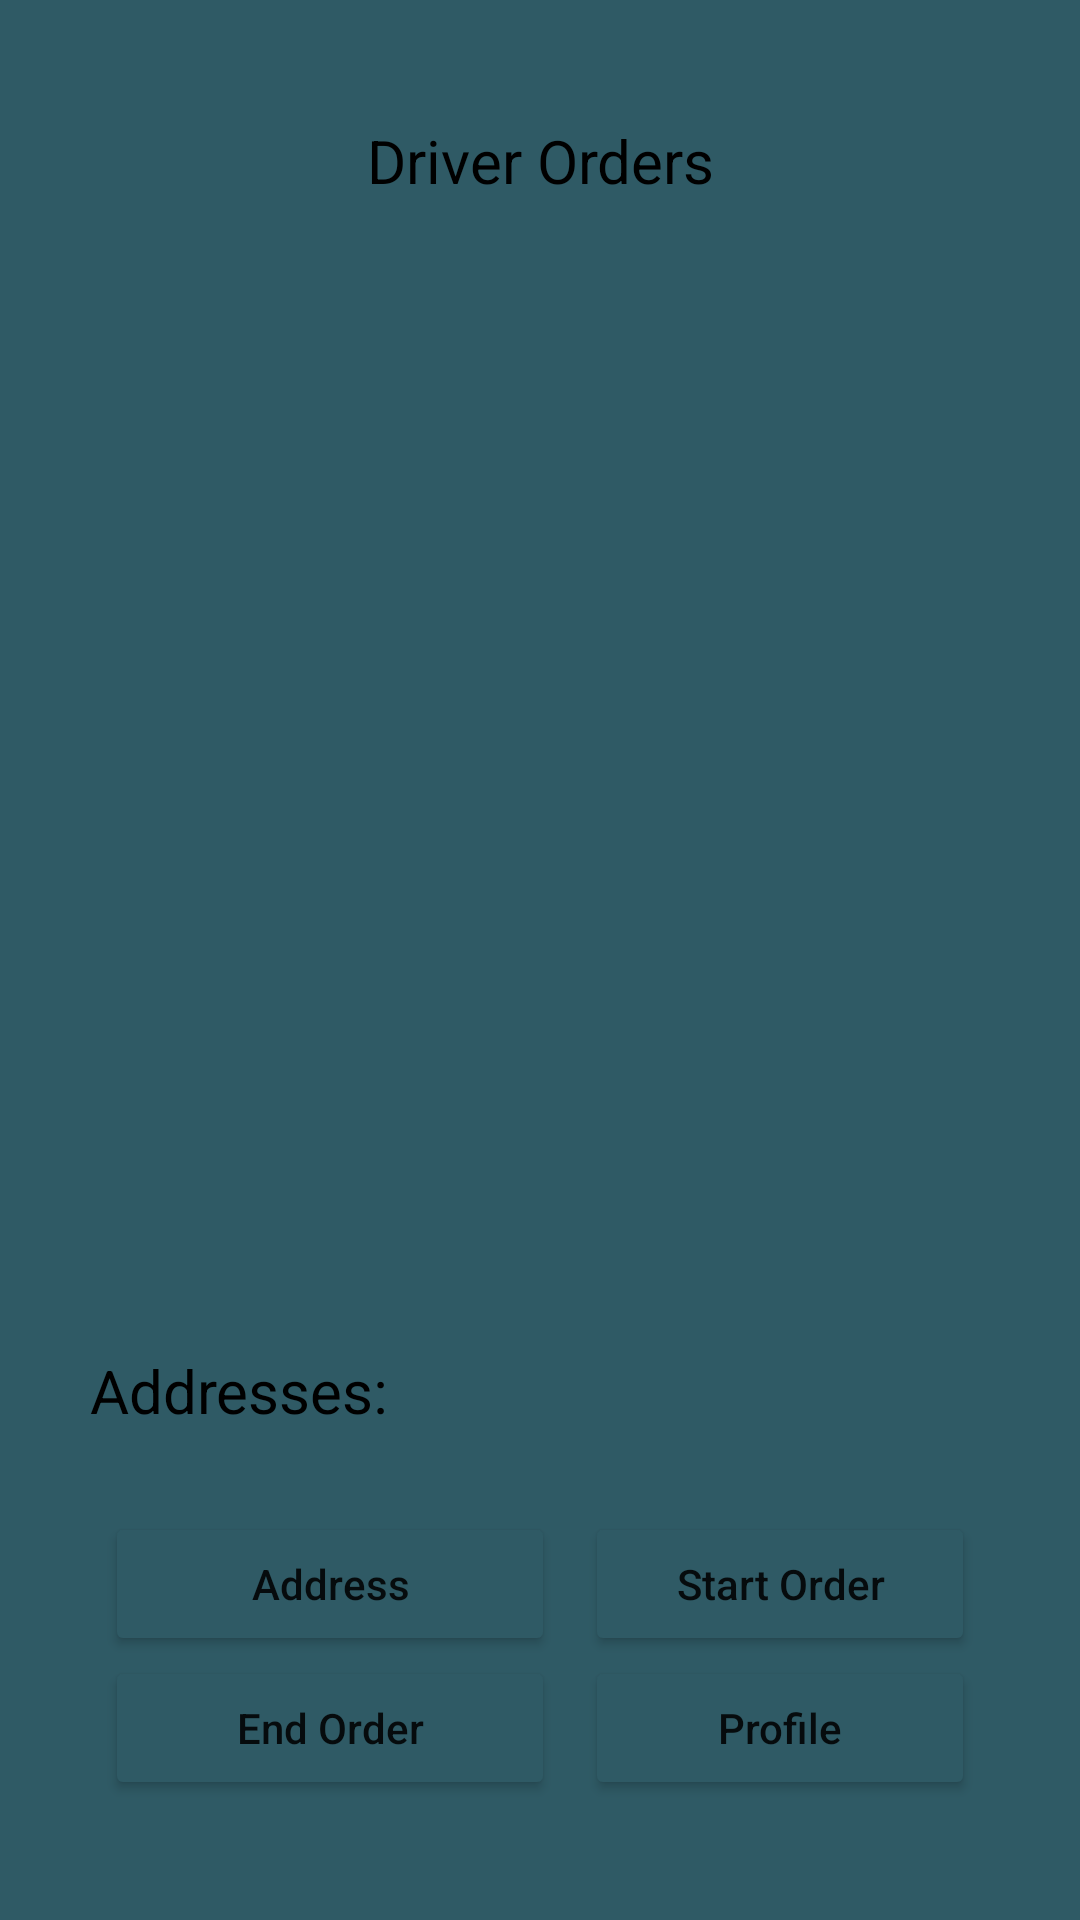

Reconstruct the res/layout file that produces this screen, plus the resources it refers to.
<!-- AndroidManifest.xml: application theme Theme.Cook2 -->
<!-- res/layout/activity_driver_2.xml -->
<?xml version="1.0" encoding="utf-8"?>
<RelativeLayout xmlns:android="http://schemas.android.com/apk/res/android"
    xmlns:app="http://schemas.android.com/apk/res-auto"
    xmlns:tools="http://schemas.android.com/tools"
    android:layout_width="match_parent"
    android:layout_height="match_parent"
    tools:context=".driverMainActivity2"
    android:orientation="vertical"
    android:padding="20dp"
    android:background="#2f5a65">

    <LinearLayout
        android:layout_width="match_parent"
        android:layout_height="wrap_content"
        android:orientation="vertical">

        <RelativeLayout
            android:layout_width="match_parent"
            android:layout_height="400dp"
            android:background="@drawable/edges"
            android:backgroundTint="@color/white"/>

    </LinearLayout>

    <LinearLayout
        android:layout_width="match_parent"
        android:layout_height="200dp"
        android:layout_alignParentBottom="true"
        android:background="@drawable/edges"
        android:backgroundTint="@color/white">

        <TextView

            android:id="@+id/address"
            android:layout_width="match_parent"
            android:layout_height="wrap_content"
            android:gravity="left"
            android:paddingStart="10dp"
            android:paddingTop="30dp"
            android:paddingBottom="0dp"
            android:textColor="@color/black"
            android:textSize="20dp"
            android:text="Addresses:" />


    </LinearLayout>

    <EditText
        android:id="@+id/editTextTime2"
        android:layout_width="match_parent"
        android:layout_height="wrap_content"
        android:ems="10"
        android:inputType="time"
        android:text="Driver Orders"
        android:backgroundTint="@color/white"
        android:gravity="center_horizontal"
        android:textColor="@color/black"
        android:background="@drawable/edges"
        android:fontFamily="sans-serif"
        android:textSize="20dp"
        android:paddingTop="20dp"/>

    <LinearLayout
        android:layout_width="match_parent"
        android:layout_height="370dp"
        android:orientation="horizontal">

        <ListView
            android:id="@+id/listMenu"
            android:layout_width="180dp"
            android:layout_height="match_parent"
            android:choiceMode="multipleChoice"
            android:paddingLeft="5dp"
            android:paddingTop="100dp"/>

        <ListView
            android:id="@+id/listOrderItems"
            android:layout_width="match_parent"
            android:layout_height="370dp"
            android:paddingTop="100dp"
            android:choiceMode="multipleChoice" />
    </LinearLayout>

    <LinearLayout
        android:layout_width="match_parent"
        android:layout_height="match_parent"
        android:gravity="bottom"
        android:orientation="vertical"
        android:paddingBottom="20dp">

        <LinearLayout
            android:layout_width="match_parent"
            android:layout_height="wrap_content"
            android:orientation="horizontal">


            <Button
                android:id="@+id/addToOrder"
                android:layout_width="150dp"
                android:layout_height="wrap_content"
                android:layout_marginStart="15dp"
                android:layout_marginEnd="10dp"
                android:backgroundTint="#2f5a65"
                android:insetLeft="0dp"
                android:onClick="getAddresses"
                android:text="Address"
                android:textAllCaps="false" />

            <Button
                android:id="@+id/startOrder"
                android:layout_width="180dp"
                android:layout_height="wrap_content"
                android:layout_marginEnd="15dp"
                android:layout_weight="1"
                android:backgroundTint="#2f5a65"
                android:onClick="startOrder"
                android:text="Start Order"
                android:textAllCaps="false" />

        </LinearLayout>

        <LinearLayout
            android:layout_width="match_parent"
            android:layout_height="wrap_content"
            android:orientation="horizontal">

            <Button
                android:id="@+id/endOrder"
                android:layout_width="150dp"
                android:layout_height="wrap_content"
                android:layout_marginStart="15dp"
                android:layout_marginEnd="10dp"
                android:backgroundTint="#2f5a65"
                android:insetLeft="0dp"
                android:onClick="endOrder"
                android:text="End Order"
                android:textAllCaps="false" />

            <Button
                android:id="@+id/profileButton"
                android:layout_width="180dp"
                android:layout_height="wrap_content"
                android:layout_marginEnd="15dp"
                android:layout_weight="1"
                android:backgroundTint="#2f5a65"
                android:onClick="profileButtonEvent"
                android:text="Profile"
                android:textAllCaps="false" />

        </LinearLayout>
    </LinearLayout>

</RelativeLayout>


<!-- resources referenced by this layout -->
<resources>
  <style name="Theme.Cook2" parent="Theme.MaterialComponents.DayNight.NoActionBar">
          
          <item name="colorPrimary">@color/purple_500</item>
          <item name="colorPrimaryVariant">@color/purple_700</item>
          <item name="colorOnPrimary">@color/white</item>
          
          <item name="colorSecondary">@color/teal_200</item>
          <item name="colorSecondaryVariant">@color/teal_700</item>
          <item name="colorOnSecondary">@color/black</item>
          
          <item name="android:statusBarColor" tools:targetApi="l">?attr/colorPrimaryVariant</item>
          
      </style>
  <!-- not gathered from this repository: default colours our renderer supplied (Android Studio template values) -->
  <color name="purple_500">#FF6200EE</color>
  <color name="purple_700">#FF3700B3</color>
  <color name="teal_200">#FF03DAC5</color>
  <color name="teal_700">#FF018786</color>
  <color name="black">#FF000000</color>
  <color name="white">#FFFFFFFF</color>
</resources>
